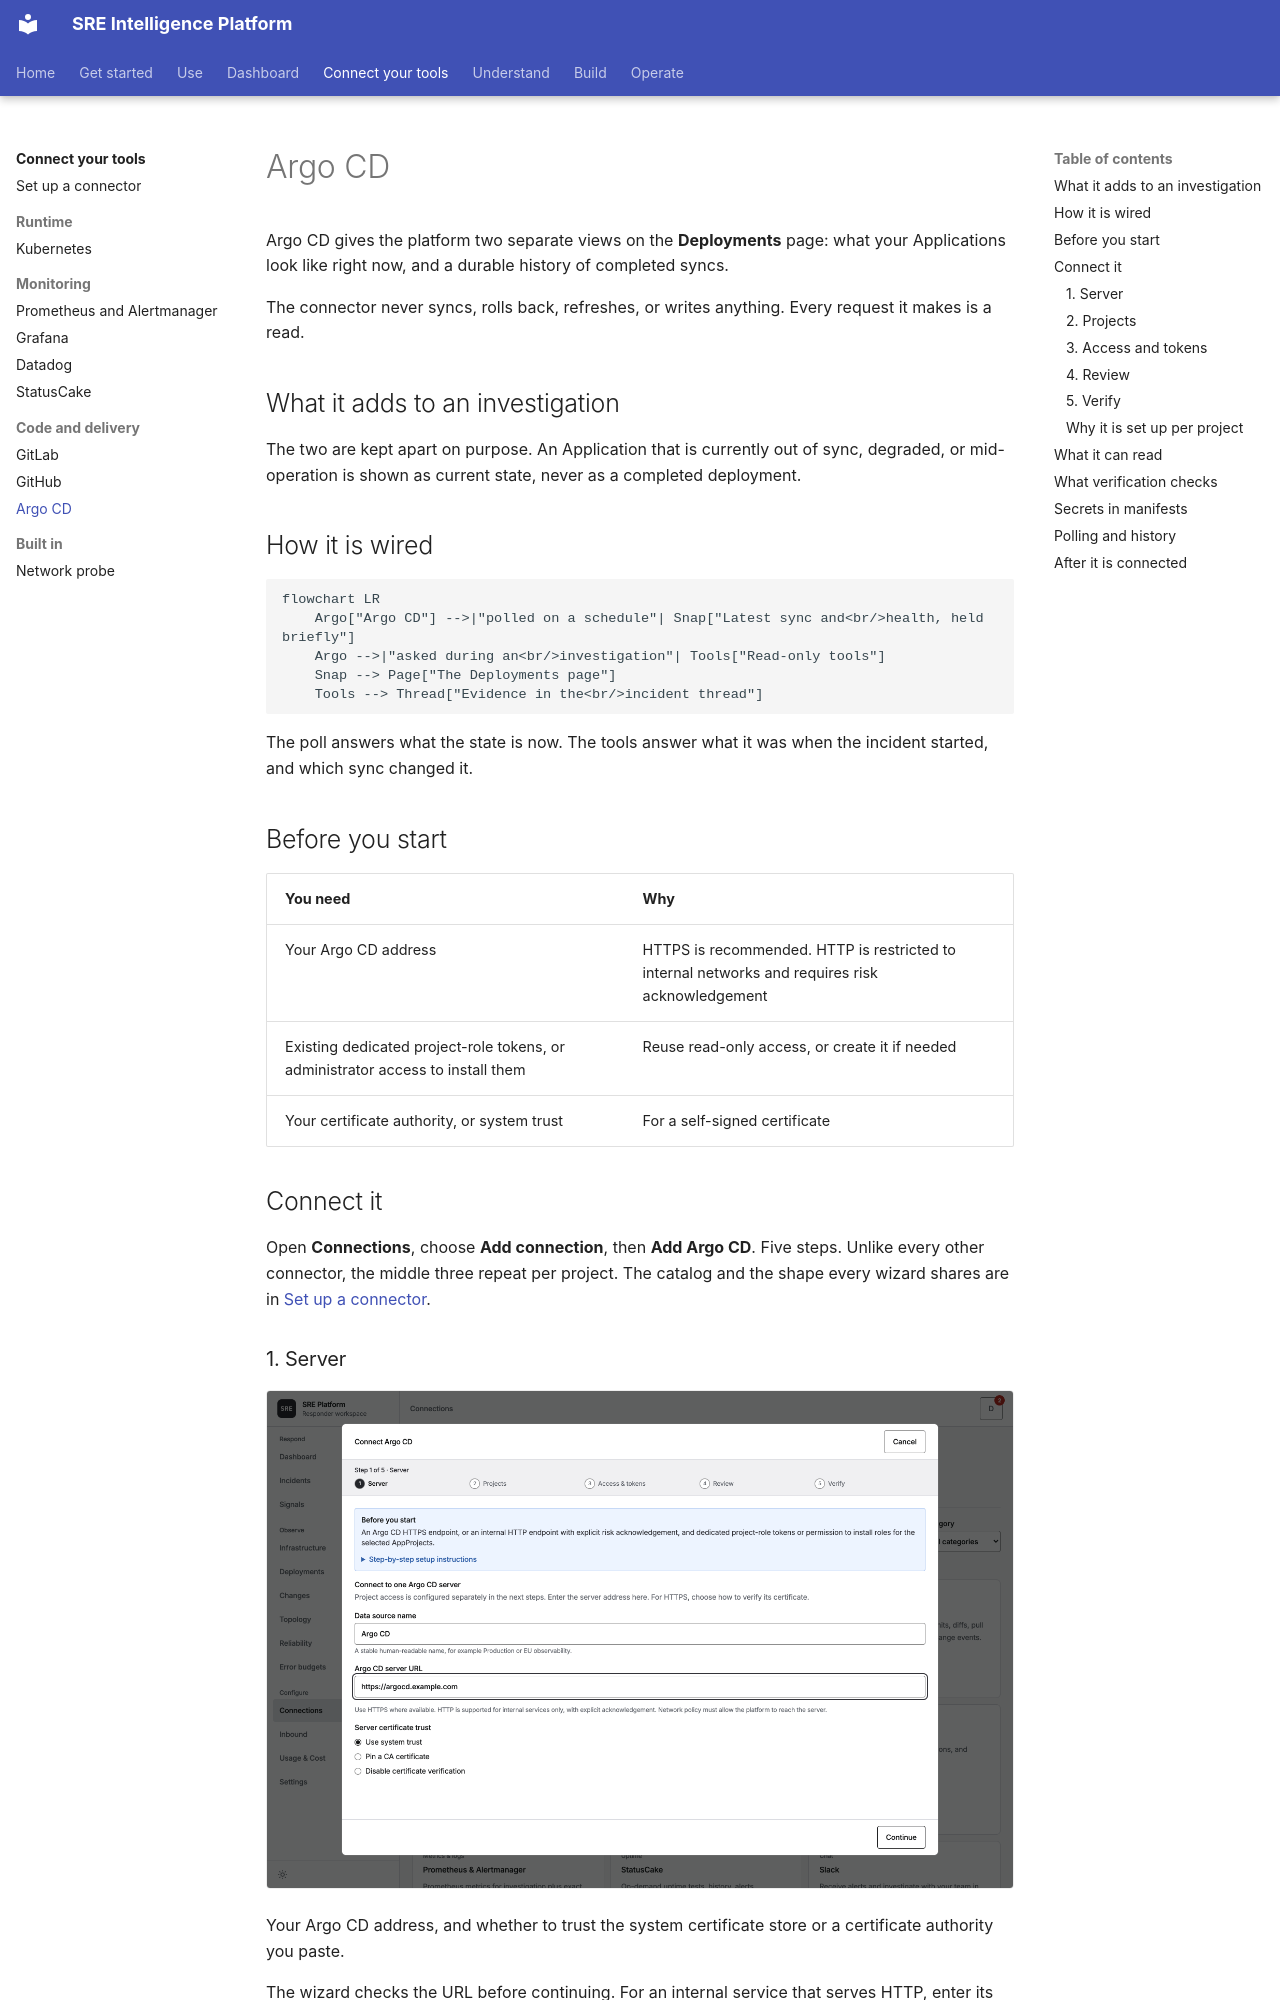

repository: chrisleekr/sre-platform · page: connectors/argocd/index.html · generator: mkdocs

# Argo CD

Argo CD gives the platform two separate views on the **Deployments** page: what your Applications
look like right now, and a durable history of completed syncs.

The connector never syncs, rolls back, refreshes, or writes anything. Every request it makes is a
read.

## What it adds to an investigation

The two are kept apart on purpose. An Application that is currently out of sync, degraded, or
mid-operation is shown as current state, never as a completed deployment.

## How it is wired

```mermaid
flowchart LR
    Argo["Argo CD"] -->|"polled on a schedule"| Snap["Latest sync and<br/>health, held briefly"]
    Argo -->|"asked during an<br/>investigation"| Tools["Read-only tools"]
    Snap --> Page["The Deployments page"]
    Tools --> Thread["Evidence in the<br/>incident thread"]
```

The poll answers what the state is now. The tools answer what it was when the incident started, and
which sync changed it.

## Before you start

| You need | Why |
| --- | --- |
| Your Argo CD address | HTTPS is recommended. HTTP is restricted to internal networks and requires risk acknowledgement |
| Existing dedicated project-role tokens, or administrator access to install them | Reuse read-only access, or create it if needed |
| Your certificate authority, or system trust | For a self-signed certificate |

## Connect it

Open **Connections**, choose **Add connection**, then **Add Argo CD**. Five steps. Unlike every other
connector, the middle three repeat per project. The catalog and the shape every wizard shares are
in [Set up a connector](setup.md).

### 1. Server

![Entering the Argo CD server address](../assets/screenshots/add-argocd-1-server-light.png#only-light)
![Entering the Argo CD server address](../assets/screenshots/add-argocd-1-server-dark.png#only-dark)

Your Argo CD address, and whether to trust the system certificate store or a certificate authority
you paste.

The wizard checks the URL before continuing. For an internal service that serves HTTP, enter its
HTTP URL and acknowledge that project tokens and API responses travel unencrypted. TLS controls
are hidden for HTTP. Public HTTP destinations are rejected during verification, before sending a
token. The platform must also be allowed to reach the service by your network policy.

For example, an Argo CD server running without TLS in the `argocd` namespace may use
`http://argocd-server.argocd.svc.cluster.local`. Verify the service name, namespace, port, and server
protocol for your installation. Changing the prefix to HTTPS does not enable TLS on the server.

**Optional browser URL for links** is the HTTPS address responders open in a browser, for example
`https://argocd.example.com`. Links to Argo CD applications, in the dashboard and in investigation
results, use it. Leave it blank when the server URL is already that address. Investigation results
link only to an HTTPS address, so with an in-cluster HTTP server URL and no browser URL they name
applications without linking them. The platform never sends requests to this address.

With Applications in any namespace enabled, investigation tools find an application's namespace
from its name when only one scoped application has that name.
